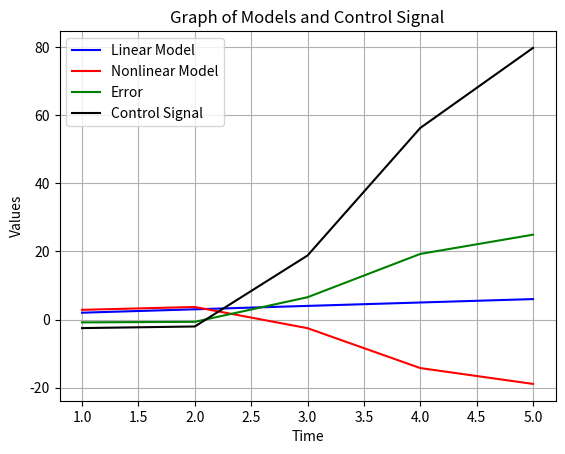

Python code for this plot:
import matplotlib.pyplot as plt

# Данные
time = [1, 2, 3, 4, 5]
linear_model = [2, 3, 4, 5, 6]
nonlinear_model = [2.84147, 3.68294, -2.54954, -14.2721, -18.9308]
error = [-0.841471, -0.682942, 6.54954, 19.2721, 24.9308]
control_signal = [-2.52441, -2.04883, 18.8072, 56.292, 79.8177]

# Построение графика
plt.plot(time, linear_model, label='Linear Model', color='blue')
plt.plot(time, nonlinear_model, label='Nonlinear Model', color='red')
plt.plot(time, error, label='Error', color='green')
plt.plot(time, control_signal, label='Control Signal', color='black')

# Настройка графика
plt.xlabel('Time')
plt.ylabel('Values')
plt.title('Graph of Models and Control Signal')
plt.legend()
plt.grid(True)

# Показать график
plt.show()
